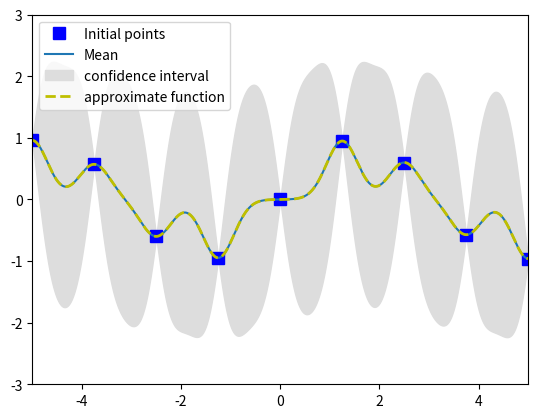

Here is the Python script that generated this plot:
import numpy as np
import matplotlib.pyplot as plt

#xl é o x linha
# exemplo 6.2.2 da apostila
def nucleo(x,xl,sigma,l):
    
    return sigma**2*np.exp(-5.*(1/l**2)*(x-xl)**2)


# calculando a matriz do Kzão
def matrix_K(X,Xl,sigma,l):
    
    n = X.shape[0]
    
    m = Xl.shape[0]
    
    K = np.zeros((n,m))
    
    for i in range(n):
        
        for j in range(m):
            
            K[i,j] = nucleo(X[i], Xl[j], sigma, l)
    
    return K

#retorna a média e a covarianceariância, pag 95 da apostila
def media_covariancear(X, X_new, Y, sigma):
    KXX = matrix_K(X,X,1,1)
    KXnX = matrix_K(X_new, X, 1, 1)
    KXXn = matrix_K(X,X_new, 1, 1)
    KXnXn = matrix_K(X_new, X_new, 1, 1)

    aux = KXnX.dot(np.linalg.inv(KXX+sigma**2*np.identity(KXX.shape[0])))

    media = aux.dot(Y)
    covariance = KXnXn + sigma**2*np.identity(KXnXn.shape[0]) - aux.dot(KXXn)

    return (media,covariance)

n = 9
m = 1000

X = np.linspace(-5,5,n)
Y = np.sin(X)+np.random.normal(loc = 0, scale = 0.001, size=n)
Xn = np.linspace(-5,5,m)

media = media_covariancear(X, Xn, Y, 0.01)[0]
covariance = media_covariancear(X, Xn, Y, 0.01)[1]

stdv = np.sqrt(np.diag(covariance))

plt.plot(X,Y, 'bs', ms=8, label="Initial points")

plt.plot(Xn,media,label="Mean")

plt.gca().fill_between(Xn, media-2*stdv,media+2*stdv,color="#dddddd",label="confidence interval")

plt.plot(Xn,media,"y--",lw=2,label="approximate function")

plt.axis([-5,5,-3,3])

plt.legend()

plt.show()
